Run: headless pygame with SDL's dummy video driver; simulated clock (each Clock.tick advances the game by its frame time, no real sleeping); random seed 0; keys injected as events and as key.get_pressed() state; no mouse input.
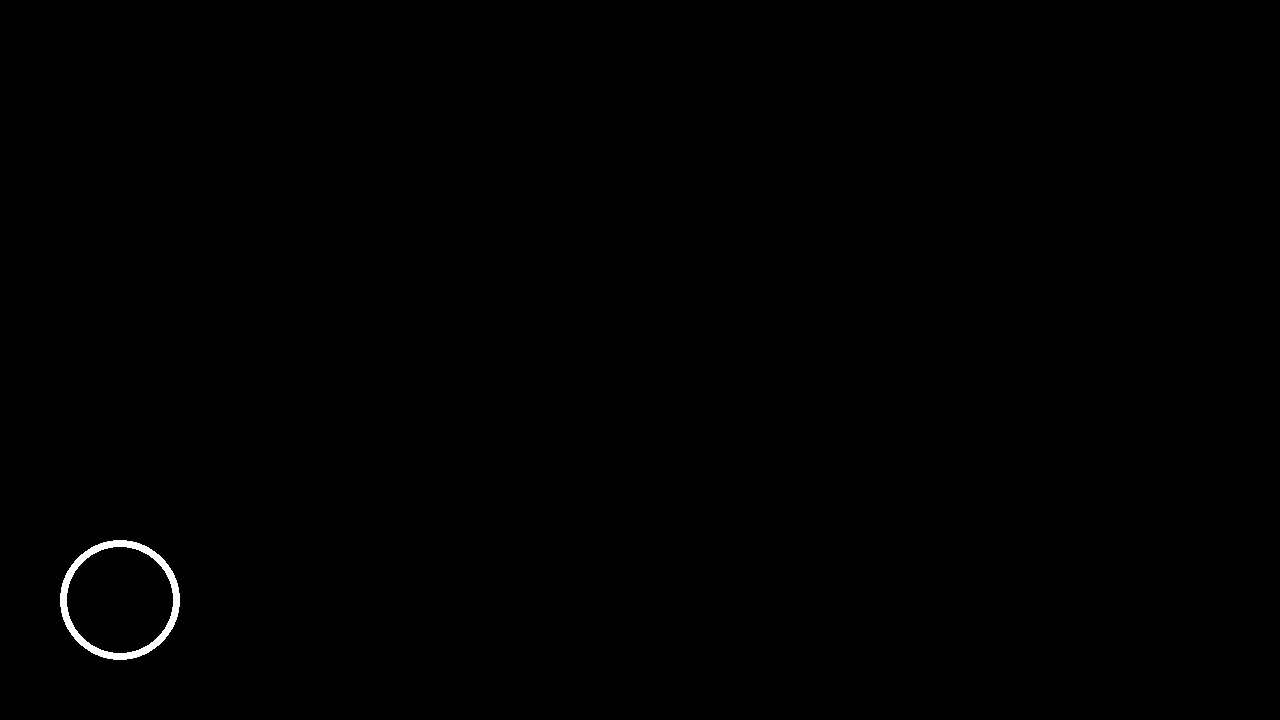
Frame 1 of 4 · flips 1–60 · no input
Frame 2 of 4 · flips 61–180 · tapped SPACE, RETURN · held RIGHT (→), D · screen unchanged from frame 1, image omitted
Frame 3 of 4 · flips 181–300 · held DOWN (↓), S · screen unchanged from frame 2, image omitted
Frame 4 of 4 · flips 301–420 · held LEFT (←), A, UP (↑), W · screen unchanged from frame 3, image omitted

The pygame program that drew these frames:

import pygame

def display_start_screen():
    pygame.draw.circle(screen, WHITE,start_button.center, 60, 7)

pygame.init()

#화면 크기 설정
screen_width = 1280
screen_height = 720

BLACK = (0,0,0)
WHITE = (255,255,255)

screen = pygame.display.set_mode((screen_width,screen_height))

#시작 버튼
start_button = pygame.Rect(0,0,120,120)
start_button.center = (120,screen_height - 120)
running = True
while running:
    for event in pygame.event.get():
        if event.type == pygame.QUIT:
            running = False
    screen.fill(BLACK)

    display_start_screen()
    
    pygame.display.update()
pygame.quit()
